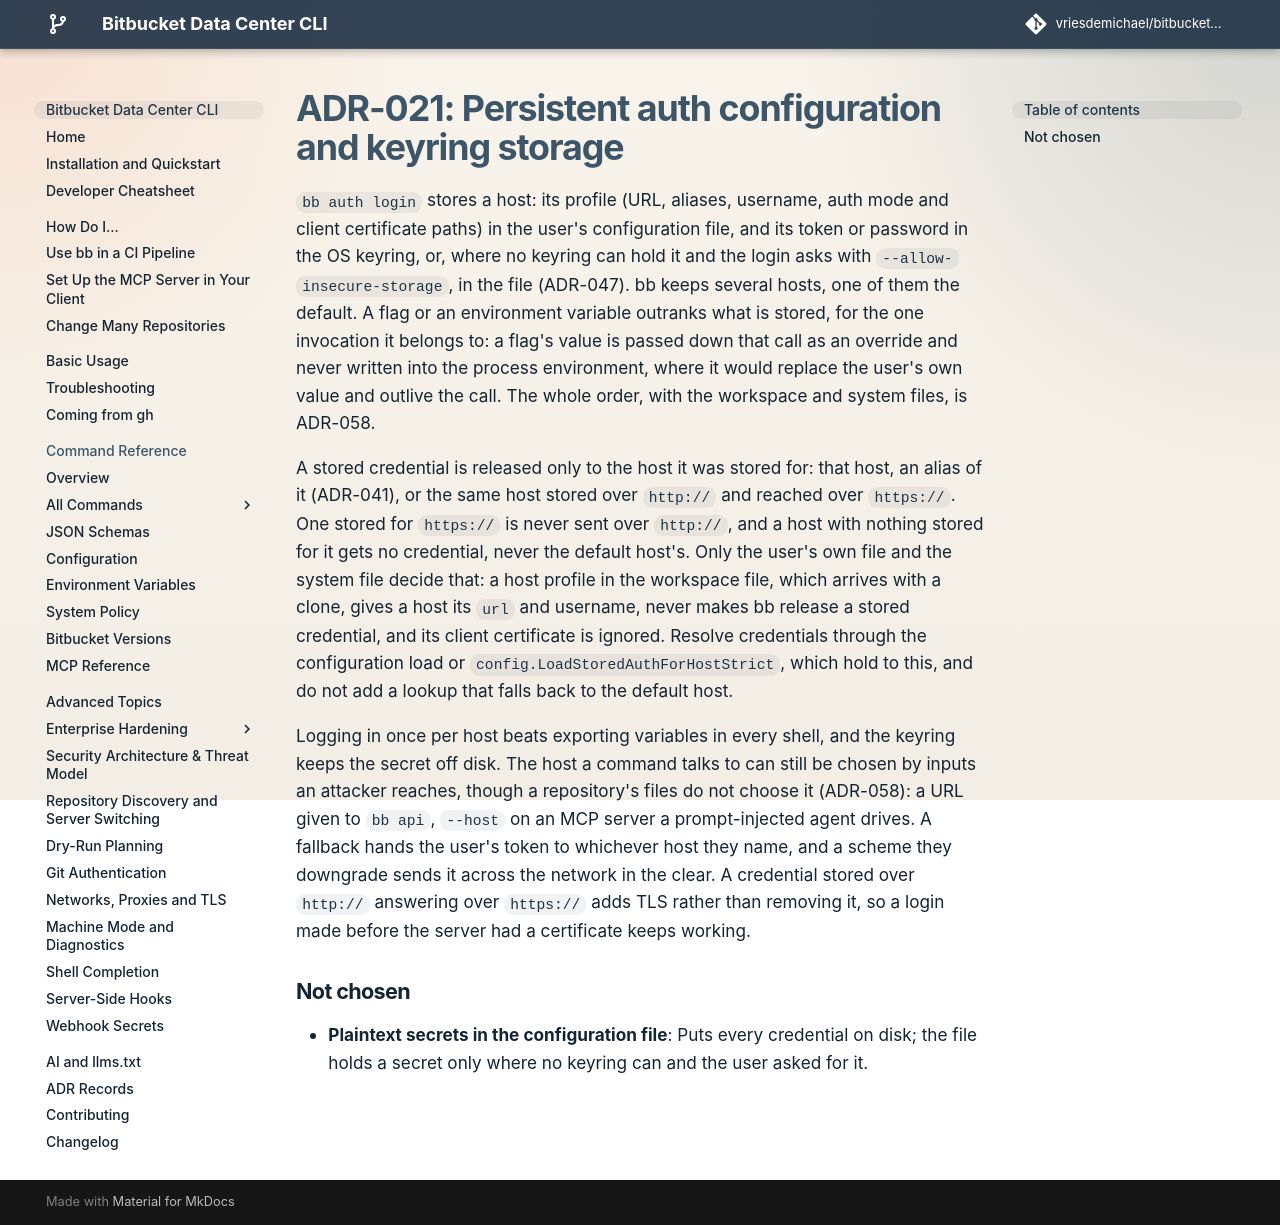

repository: vriesdemichael/bitbucket-data-center-cli · page: v6/adr/021-persistent-auth-configuration-and-keyring-storage/index.html · generator: mkdocs

---
search:
  boost: 0.3
---

# ADR-021: Persistent auth configuration and keyring storage

`bb auth login` stores a host: its profile (URL, aliases, username, auth mode and client certificate paths) in the user's configuration file, and its token or password in the OS keyring, or, where no keyring can hold it and the login asks with `--allow-insecure-storage`, in the file (ADR-047). bb keeps several hosts, one of them the default. A flag or an environment variable outranks what is stored, for the one invocation it belongs to: a flag's value is passed down that call as an override and never written into the process environment, where it would replace the user's own value and outlive the call. The whole order, with the workspace and system files, is ADR-058.

A stored credential is released only to the host it was stored for: that host, an alias of it (ADR-041), or the same host stored over `http://` and reached over `https://`. One stored for `https://` is never sent over `http://`, and a host with nothing stored for it gets no credential, never the default host's. Only the user's own file and the system file decide that: a host profile in the workspace file, which arrives with a clone, gives a host its `url` and username, never makes bb release a stored credential, and its client certificate is ignored. Resolve credentials through the configuration load or `config.LoadStoredAuthForHostStrict`, which hold to this, and do not add a lookup that falls back to the default host.

Logging in once per host beats exporting variables in every shell, and the keyring keeps the secret off disk. The host a command talks to can still be chosen by inputs an attacker reaches, though a repository's files do not choose it (ADR-058): a URL given to `bb api`, `--host` on an MCP server a prompt-injected agent drives. A fallback hands the user's token to whichever host they name, and a scheme they downgrade sends it across the network in the clear. A credential stored over `http://` answering over `https://` adds TLS rather than removing it, so a login made before the server had a certificate keeps working.

## Not chosen

- **Plaintext secrets in the configuration file**: Puts every credential on disk; the file holds a secret only where no keyring can and the user asked for it.
